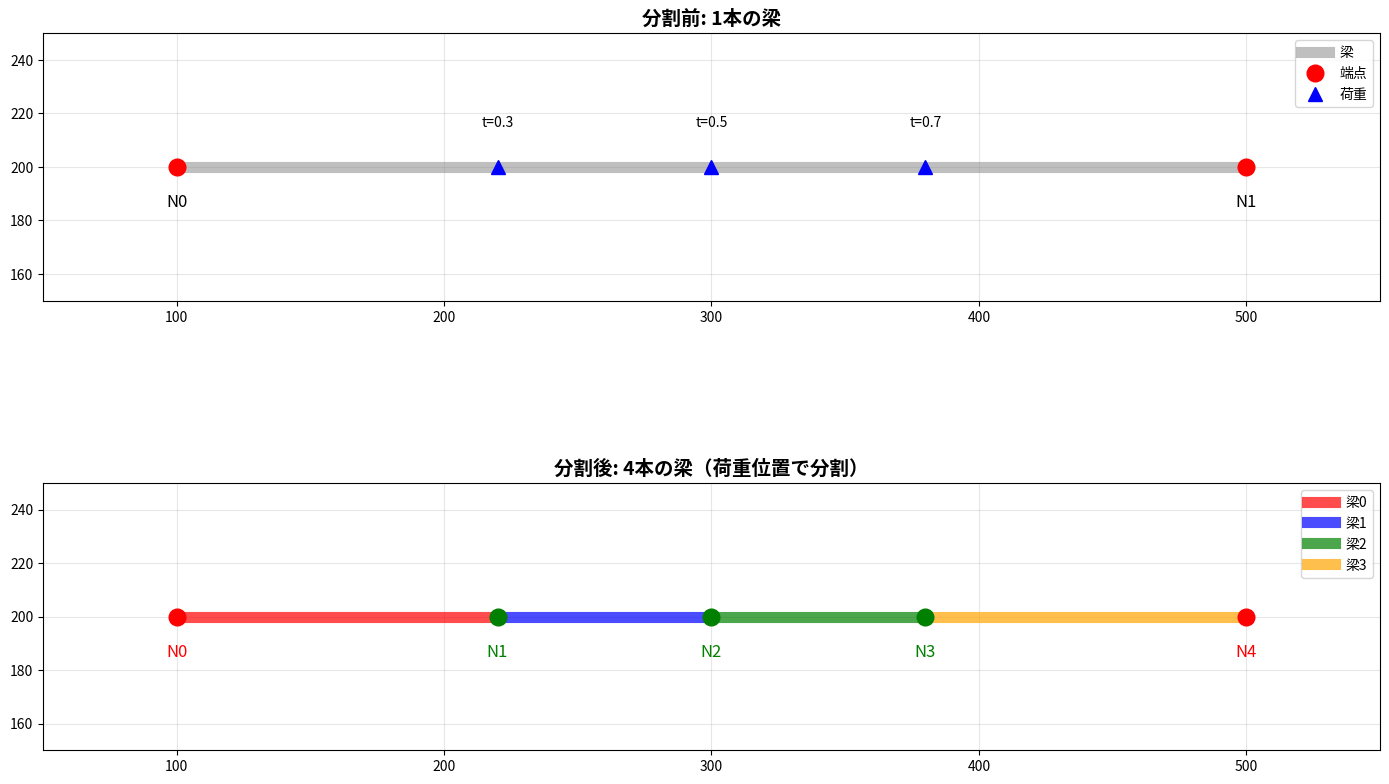

Write Python code to recreate this figure.
"""
梁の分割処理テスト
荷重が梁の途中に作用している場合の分割処理を確認
"""

import numpy as np
import matplotlib.pyplot as plt
from matplotlib.patches import Circle

def visualize_beam_split():
    """梁の分割処理を視覚化"""
    
    # テストデータ
    # 元の梁
    beam = {
        "node1_idx": 0,
        "node2_idx": 1,
        "node1_coord": np.array([100.0, 200.0]),
        "node2_coord": np.array([500.0, 200.0]),
    }
    
    # 荷重の投影点（梁上のt=0.3, 0.5, 0.7の位置）
    loads = [
        {"t": 0.3, "type": "load"},
        {"t": 0.5, "type": "load"},
        {"t": 0.7, "type": "load"},
    ]
    
    # 図の作成
    fig, (ax1, ax2) = plt.subplots(2, 1, figsize=(14, 10))
    
    # === 分割前 ===
    ax1.set_xlim(50, 550)
    ax1.set_ylim(150, 250)
    ax1.set_aspect('equal')
    ax1.grid(True, alpha=0.3)
    ax1.set_title('分割前: 1本の梁', fontsize=14, fontweight='bold')
    
    # 元の梁
    ax1.plot([beam["node1_coord"][0], beam["node2_coord"][0]], 
            [beam["node1_coord"][1], beam["node2_coord"][1]], 
            'gray', linewidth=8, alpha=0.5, label='梁')
    
    # 端点
    ax1.plot(beam["node1_coord"][0], beam["node1_coord"][1], 'ro', markersize=12, label='端点')
    ax1.plot(beam["node2_coord"][0], beam["node2_coord"][1], 'ro', markersize=12)
    ax1.text(beam["node1_coord"][0], beam["node1_coord"][1] - 15, 'N0', fontsize=12, ha='center')
    ax1.text(beam["node2_coord"][0], beam["node2_coord"][1] - 15, 'N1', fontsize=12, ha='center')
    
    # 荷重の投影点
    for i, load in enumerate(loads):
        t = load["t"]
        proj = beam["node1_coord"] + t * (beam["node2_coord"] - beam["node1_coord"])
        ax1.plot(proj[0], proj[1], 'b^', markersize=10, label='荷重' if i == 0 else '')
        ax1.text(proj[0], proj[1] + 15, f't={t}', fontsize=10, ha='center')
    
    ax1.legend(loc='upper right')
    
    # === 分割後 ===
    ax2.set_xlim(50, 550)
    ax2.set_ylim(150, 250)
    ax2.set_aspect('equal')
    ax2.grid(True, alpha=0.3)
    ax2.set_title('分割後: 4本の梁（荷重位置で分割）', fontsize=14, fontweight='bold')
    
    # 分割点を追加
    all_nodes = [beam["node1_coord"], beam["node2_coord"]]
    split_nodes = []
    for load in loads:
        t = load["t"]
        proj = beam["node1_coord"] + t * (beam["node2_coord"] - beam["node1_coord"])
        split_nodes.append(proj)
        all_nodes.append(proj)
    
    # 分割された梁を描画
    colors = ['red', 'blue', 'green', 'orange']
    sorted_nodes = [beam["node1_coord"]] + sorted(split_nodes, key=lambda x: x[0]) + [beam["node2_coord"]]
    
    for i in range(len(sorted_nodes) - 1):
        ax2.plot([sorted_nodes[i][0], sorted_nodes[i+1][0]], 
                [sorted_nodes[i][1], sorted_nodes[i+1][1]], 
                color=colors[i % len(colors)], linewidth=8, alpha=0.7, 
                label=f'梁{i}')
    
    # すべての節点
    for i, node in enumerate(sorted_nodes):
        if i == 0 or i == len(sorted_nodes) - 1:
            ax2.plot(node[0], node[1], 'ro', markersize=12)
            ax2.text(node[0], node[1] - 15, f'N{i}', fontsize=12, ha='center', color='red')
        else:
            ax2.plot(node[0], node[1], 'go', markersize=12)
            ax2.text(node[0], node[1] - 15, f'N{i}', fontsize=12, ha='center', color='green')
    
    ax2.legend(loc='upper right')
    
    plt.tight_layout()
    plt.savefig('beam_split_test.png', dpi=150, bbox_inches='tight')
    print("✅ 梁の分割処理の視覚化を保存しました: beam_split_test.png")
    plt.show()

def test_split_logic():
    """分割ロジックのテスト"""
    print("=" * 60)
    print("梁の分割ロジックテスト")
    print("=" * 60)
    
    # テストケース
    beam = {
        "node1_idx": 0,
        "node2_idx": 1,
        "node1_coord": np.array([100.0, 200.0]),
        "node2_coord": np.array([500.0, 200.0]),
    }
    
    # 荷重の位置（t値）
    load_positions = [0.3, 0.5, 0.7]
    
    print(f"\n元の梁: N{beam['node1_idx']} → N{beam['node2_idx']}")
    print(f"座標: ({beam['node1_coord'][0]:.1f}, {beam['node1_coord'][1]:.1f}) → "
          f"({beam['node2_coord'][0]:.1f}, {beam['node2_coord'][1]:.1f})")
    print(f"長さ: {np.linalg.norm(beam['node2_coord'] - beam['node1_coord']):.1f}px")
    
    print(f"\n荷重の位置:")
    split_nodes = []
    for i, t in enumerate(load_positions):
        proj = beam["node1_coord"] + t * (beam["node2_coord"] - beam["node1_coord"])
        split_nodes.append({"idx": 2 + i, "coord": proj, "t": t})
        print(f"  荷重{i}: t={t:.2f}, 座標=({proj[0]:.1f}, {proj[1]:.1f})")
    
    # 分割後の梁
    print(f"\n分割後の梁:")
    sorted_nodes = [{"idx": 0, "coord": beam["node1_coord"], "t": 0.0}] + \
                   sorted(split_nodes, key=lambda x: x["t"]) + \
                   [{"idx": 1, "coord": beam["node2_coord"], "t": 1.0}]
    
    for i in range(len(sorted_nodes) - 1):
        n1 = sorted_nodes[i]
        n2 = sorted_nodes[i + 1]
        length = np.linalg.norm(n2["coord"] - n1["coord"])
        print(f"  梁{i}: N{n1['idx']} → N{n2['idx']}, 長さ={length:.1f}px")
    
    # 検証
    print(f"\n検証:")
    total_length = sum([np.linalg.norm(sorted_nodes[i+1]["coord"] - sorted_nodes[i]["coord"]) 
                       for i in range(len(sorted_nodes) - 1)])
    original_length = np.linalg.norm(beam["node2_coord"] - beam["node1_coord"])
    print(f"  元の梁の長さ: {original_length:.1f}px")
    print(f"  分割後の合計長さ: {total_length:.1f}px")
    print(f"  差: {abs(total_length - original_length):.6f}px")
    
    if abs(total_length - original_length) < 0.01:
        print("  ✅ 長さが保持されています")
    else:
        print("  ❌ 長さが変わっています")

def test_edge_cases():
    """エッジケースのテスト"""
    print("\n" + "=" * 60)
    print("エッジケースのテスト")
    print("=" * 60)
    
    test_cases = [
        {"name": "端点近く (t=0.05)", "t": 0.05, "should_split": False},
        {"name": "端点近く (t=0.95)", "t": 0.95, "should_split": False},
        {"name": "梁の中央 (t=0.5)", "t": 0.5, "should_split": True},
        {"name": "分割境界 (t=0.1)", "t": 0.1, "should_split": False},
        {"name": "分割境界 (t=0.9)", "t": 0.9, "should_split": False},
        {"name": "分割範囲内 (t=0.11)", "t": 0.11, "should_split": True},
        {"name": "分割範囲内 (t=0.89)", "t": 0.89, "should_split": True},
    ]
    
    for case in test_cases:
        t = case["t"]
        should_split = case["should_split"]
        
        # 分割判定（0.1 < t < 0.9）
        will_split = 0.1 < t < 0.9
        
        status = "✅" if will_split == should_split else "❌"
        print(f"{status} {case['name']}: 分割={'する' if will_split else 'しない'} "
              f"(期待: {'する' if should_split else 'しない'})")

def main():
    """メインテスト実行"""
    print("\n🔍 梁の分割処理テスト\n")
    
    test_split_logic()
    test_edge_cases()
    visualize_beam_split()
    
    print("\n" + "=" * 60)
    print("✅ すべてのテストが完了しました")
    print("=" * 60)

if __name__ == "__main__":
    main()
